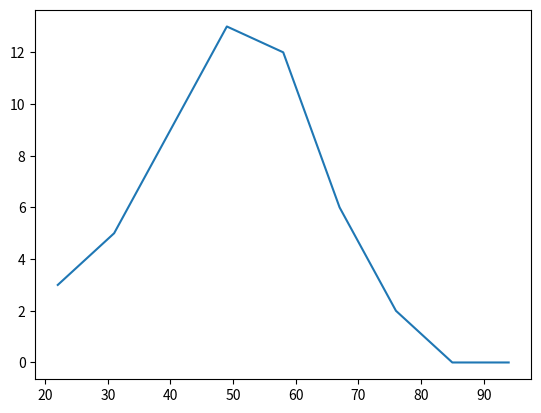

The matplotlib source for this figure:
import math
import pandas as pd
import matplotlib.pyplot as plt

class MyFDT:
    def __init__(self, arrData) -> None:
        self.data           = arrData
        self.data           = sorted(self.data);
        self.dataSize       = len(arrData)
        self.lowest         = self.data[0]
        self.highest        = self.data[self.dataSize-1];
        self.classSize      = math.ceil((self.highest - self.lowest)/((1+3.322)*math.log10(self.dataSize)));
        self.classWidth     = int(self.classSize - 1); # Interval
        
        # Set-up the interval
        self.classIntervalL   = []
        self.classIntervalH   = []
        self.classIntervalStr = []
        self.__setUpInterval()

        # Calculate the Class Frequency
        self.classFrequency = []
        self.__calcFrequency()

        # Calculate X value
        self.xValue = []
        self.__calcX()

        self.classBoundaryL = []
        self.classBoundaryH = []
        self.classBoundaryStr = []
        self.__calcCb()
        
        
        self.lCf = []
        self.gCf = []
        self.__calcCf()

        self.rf = []
        self.__calcRf()

        print("Highest Value: " + str(self.highest))
        print("Lowest value: " + str(self.lowest))

        df = pd.DataFrame(columns=['Class Interval', 'f', 'x', 'cb', '<cf', '>cf', 'rf'])
        for i in range(0, self.classWidth):  
            df.loc[i] = [self.classIntervalStr[i], self.classFrequency[i],
                           self.xValue[i], self.classBoundaryStr[i], self.lCf[i],
                           self.gCf[i], self.rf[i]]
        
        print(df.head(10))
        

    def plotOGive(self):
        fig, axs = plt.subplots()
        axs.plot(self.classIntervalH, self.lCf)
        axs.plot(self.classIntervalH, self.gCf)
        plt.show()
    
    def plotBoxChart(self):
        fig, axs = plt.subplots()
        axs.bar(self.xValue, self.classFrequency, width=10, edgecolor="white", linewidth=0.7)
        plt.show()
    
    def plotPoly(self):
        fig,axs = plt.subplots()
        tempXValue = []
        tempXValue += self.xValue


        tempFValue = []
        tempFValue += self.classFrequency

        axs.plot(tempXValue, tempFValue)
        plt.show()
    
    def __setUpInterval(self):
        lValue = self.lowest
        hValue = self.lowest+self.classWidth
        for i in range(0, int(self.classSize)):
            self.classIntervalL.append(lValue)            
            self.classIntervalH.append(hValue)            
            self.classIntervalStr.append(str(lValue) + "-" + str(hValue))
            lValue = hValue+1
            hValue = lValue+self.classWidth

    def __calcFrequency(self):
        intervalIndex = 0
        count = 0
        for i in self.data:
            if i <= self.classIntervalH[intervalIndex]:
                count += 1
            else:
                self.classFrequency.append(count)
                count = 1
                intervalIndex += 1
        self.classFrequency.append(count)
        count = 1
        intervalIndex += 1
        while intervalIndex < self.classSize:
            self.classFrequency.append(0)
            intervalIndex += 1

    def __calcX(self):
        for i in range(0, self.classSize):
            self.xValue.append((self.classIntervalL[i] + self.classIntervalH[i])//(2))
            
    def __calcCb(self):
        for i in range(0, self.classSize):
            self.classBoundaryL.append(self.classIntervalL[i] - 0.5)
            self.classBoundaryH.append(self.classIntervalH[i] + 0.5)
            self.classBoundaryStr.append(str(self.classBoundaryL[i]) + "-" + str(self.classBoundaryH[i]))
        pass
    
    def __calcCf(self):
        summation = 0
        for i in range(0, self.classSize):
            summation += self.classFrequency[i]
            self.lCf.append(summation)
        summation = 0
        for i in range(0, self.classSize):
            summation += self.classFrequency[self.classSize-1-i]
            self.gCf.append(summation)
        self.gCf.reverse()

    def __calcRf(self):
        for i in self.classFrequency:
            self.rf.append((i/self.dataSize)*100)
    
    pass

water = MyFDT([
        18,29,42,57,61,67,37,49,53,47,
        24,34,45,58,63,70,39,51,54,48,
        28,36,46,60,66,77,40,52,56,49,
        19,31,44,58,62,68,38,50,54,58,
        27,36,46,59,64,74,39,51,55,48
])

water.plotPoly()